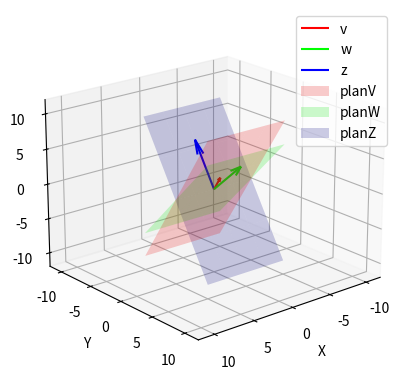

Source code (Python):
import matplotlib.pyplot as plt
import numpy as np



fig=plt.figure()
ax=fig.add_subplot(projection="3d")
x=np.linspace(-5,5,5)
y=np.linspace(-5,5,5)
z=np.linspace(0,3,3)
X,Y=np.meshgrid(x,y)
ax.quiver(0,0,0,0,1,2,color="#ff0000",label="v")
ax.quiver(0,0,0,-1,3,4,color="#00ff00",label="w")
ax.quiver(0,0,0,0,-3,6,color="#0000ff",label="z")
Y_min=Y/2
ax.plot_surface(X,Y,Y*2,label="planV",alpha=0.2,color="#ff0000") ##记得绘制线性相关的图
ax.plot_surface(X,Y,Y*4/3,label="planW",alpha=0.2,color="#00ff00")
ax.plot_surface(X,Y,Y*-2,label="planZ",alpha=0.2,color="#0000ff")
#设置X,Y,Z轴标签
ax.set_xlabel("X")
ax.set_ylabel("Y")
ax.set_zlabel("Z")
#设置各轴的值范围
ax.set_ylim(-12,12)
ax.set_xlim(-12,12)
ax.set_zlim(-12,12)
ax.view_init(elev=20,azim=50)
plt.legend()
plt.show()

